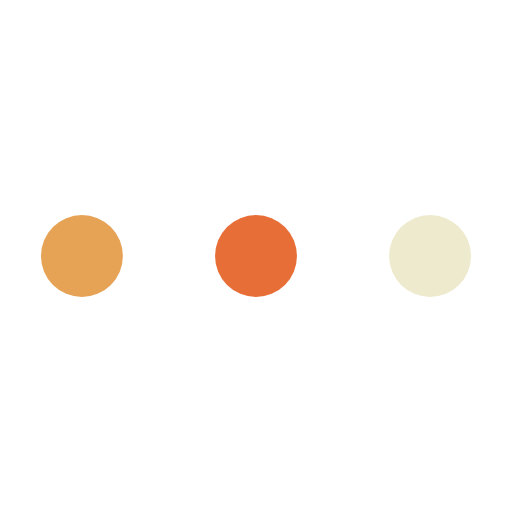
t = 0.00 s
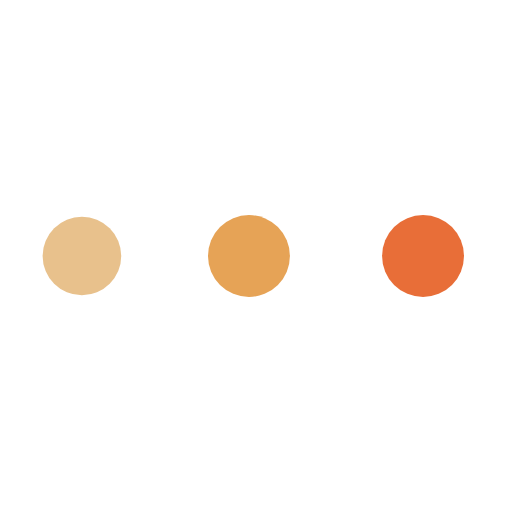
t = 0.23 s
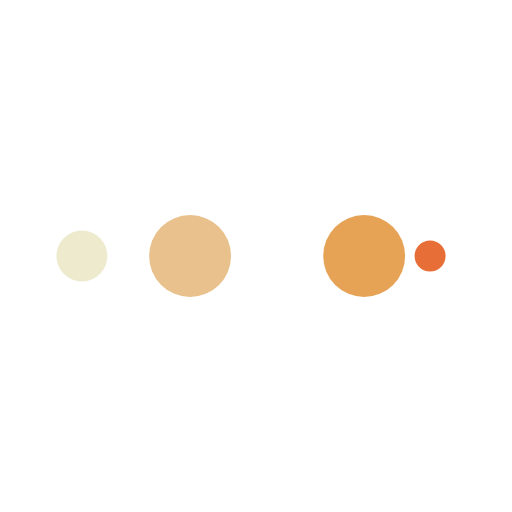
t = 0.39 s
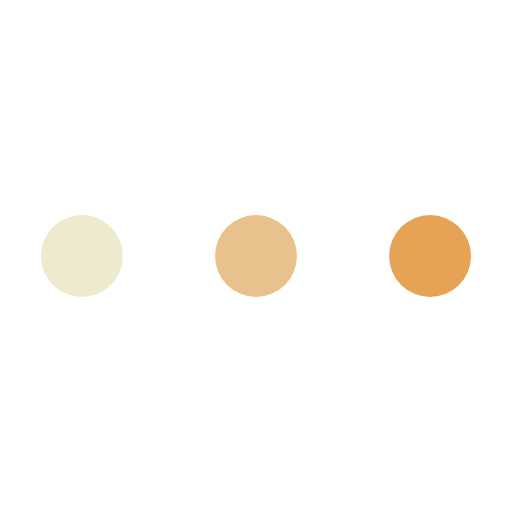
t = 0.63 s
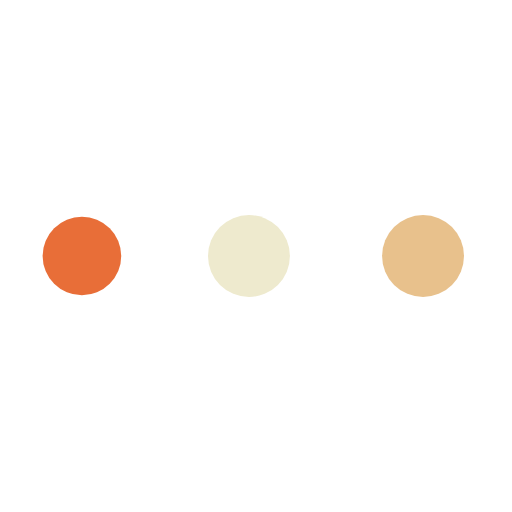
t = 0.86 s
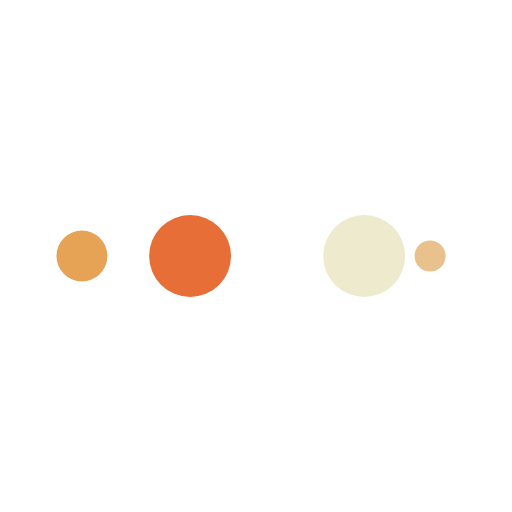
t = 1.02 s

The animated SVG that drew these frames (rendered in a browser with its animation timeline set to each time). Animation: 10 SMIL elements (animate=10); one cycle of 1.25 s, repeats indefinitely.

<?xml version="1.0" encoding="utf-8"?>
<svg xmlns="http://www.w3.org/2000/svg" xmlns:xlink="http://www.w3.org/1999/xlink" style="margin: auto; background: transparent; display: block; shape-rendering: auto;" width="100px" height="100px" viewBox="0 0 100 100" preserveAspectRatio="xMidYMid">
<circle cx="84" cy="50" r="10" fill="#eeeace">
    <animate attributeName="r" repeatCount="indefinite" dur="0.3125s" calcMode="spline" keyTimes="0;1" values="8;0" keySplines="0 0.5 0.5 1" begin="0s"></animate>
    <animate attributeName="fill" repeatCount="indefinite" dur="1.25s" calcMode="discrete" keyTimes="0;0.25;0.5;0.75;1" values="#eeeace;#e86e38;#e6a356;#e8c18c;#eeeace" begin="0s"></animate>
</circle>
<circle cx="16" cy="50" r="10" fill="#eeeace">
  <animate attributeName="r" repeatCount="indefinite" dur="1.25s" calcMode="spline" keyTimes="0;0.25;0.5;0.75;1" values="0;0;8;8;8" keySplines="0 0.5 0.5 1;0 0.5 0.5 1;0 0.5 0.5 1;0 0.5 0.5 1" begin="0s"></animate>
  <animate attributeName="cx" repeatCount="indefinite" dur="1.25s" calcMode="spline" keyTimes="0;0.25;0.5;0.75;1" values="16;16;16;50;84" keySplines="0 0.5 0.5 1;0 0.5 0.5 1;0 0.5 0.5 1;0 0.5 0.5 1" begin="0s"></animate>
</circle>
<circle cx="50" cy="50" r="10" fill="#e8c18c">
  <animate attributeName="r" repeatCount="indefinite" dur="1.25s" calcMode="spline" keyTimes="0;0.25;0.5;0.75;1" values="0;0;8;8;8" keySplines="0 0.5 0.5 1;0 0.5 0.5 1;0 0.5 0.5 1;0 0.5 0.5 1" begin="-0.3125s"></animate>
  <animate attributeName="cx" repeatCount="indefinite" dur="1.25s" calcMode="spline" keyTimes="0;0.25;0.5;0.75;1" values="16;16;16;50;84" keySplines="0 0.5 0.5 1;0 0.5 0.5 1;0 0.5 0.5 1;0 0.5 0.5 1" begin="-0.3125s"></animate>
</circle>
<circle cx="84" cy="50" r="10" fill="#e6a356">
  <animate attributeName="r" repeatCount="indefinite" dur="1.25s" calcMode="spline" keyTimes="0;0.25;0.5;0.75;1" values="0;0;8;8;8" keySplines="0 0.5 0.5 1;0 0.5 0.5 1;0 0.5 0.5 1;0 0.5 0.5 1" begin="-0.625s"></animate>
  <animate attributeName="cx" repeatCount="indefinite" dur="1.25s" calcMode="spline" keyTimes="0;0.25;0.5;0.75;1" values="16;16;16;50;84" keySplines="0 0.5 0.5 1;0 0.5 0.5 1;0 0.5 0.5 1;0 0.5 0.5 1" begin="-0.625s"></animate>
</circle>
<circle cx="16" cy="50" r="10" fill="#e86e38">
  <animate attributeName="r" repeatCount="indefinite" dur="1.25s" calcMode="spline" keyTimes="0;0.25;0.5;0.75;1" values="0;0;8;8;8" keySplines="0 0.5 0.5 1;0 0.5 0.5 1;0 0.5 0.5 1;0 0.5 0.5 1" begin="-0.9375s"></animate>
  <animate attributeName="cx" repeatCount="indefinite" dur="1.25s" calcMode="spline" keyTimes="0;0.25;0.5;0.75;1" values="16;16;16;50;84" keySplines="0 0.5 0.5 1;0 0.5 0.5 1;0 0.5 0.5 1;0 0.5 0.5 1" begin="-0.9375s"></animate>
</circle>
</svg>
